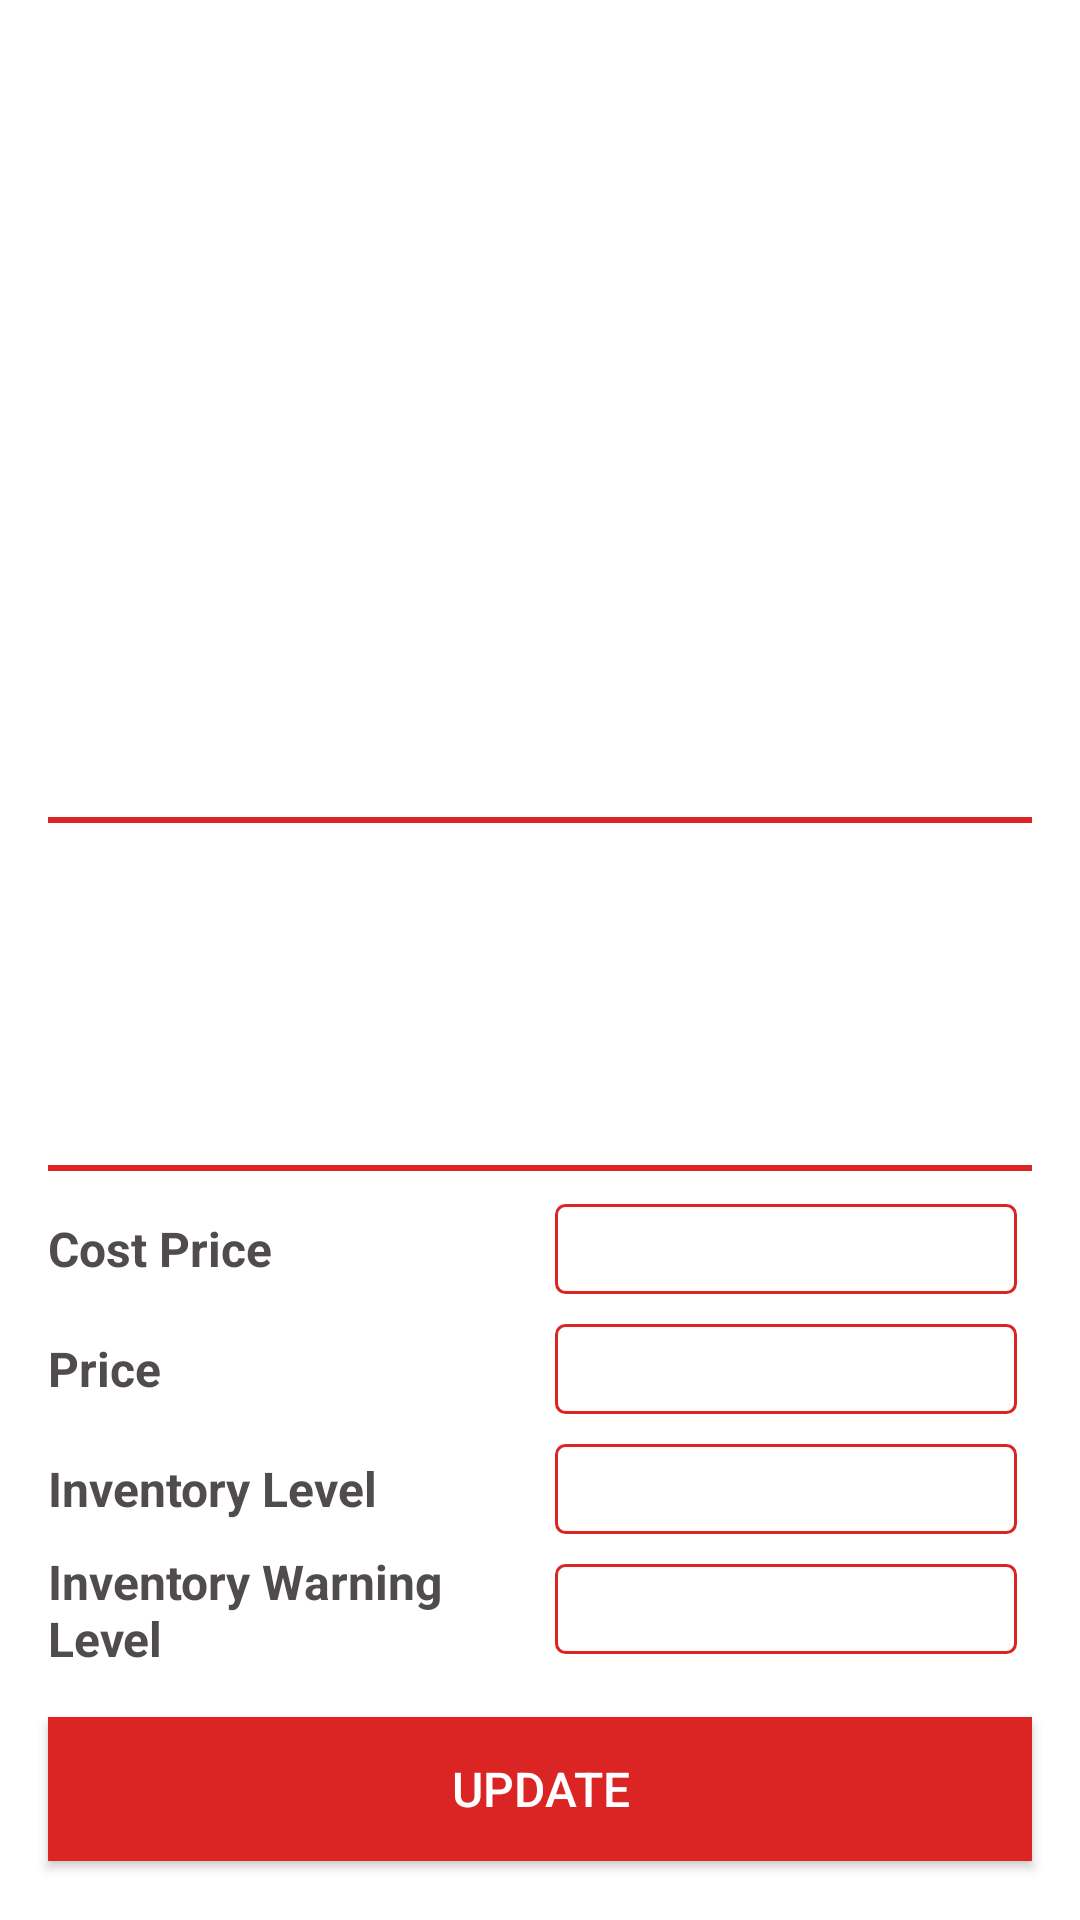

Android layout source for this screen:
<!-- AndroidManifest.xml: application theme AppTheme.NoActionBar -->
<!-- res/layout/fragment_product_update.xml -->
<?xml version="1.0" encoding="utf-8"?>
<androidx.constraintlayout.widget.ConstraintLayout xmlns:android="http://schemas.android.com/apk/res/android"
    xmlns:app="http://schemas.android.com/apk/res-auto"
    xmlns:tools="http://schemas.android.com/tools"
    android:id="@+id/frameLayout"
    android:layout_width="match_parent"
    android:layout_height="match_parent"
    android:background="#FFFFFF"
    android:clickable="true"
    tools:context=".Admin.UpdateProductFragment">

    <TextView
        android:id="@+id/tvProdNameEdit"
        android:layout_width="wrap_content"
        android:layout_height="wrap_content"
        android:layout_marginTop="16dp"
        android:textColor="@color/colorPrimaryText"
        android:textSize="24sp"
        android:textStyle="bold"
        app:layout_constraintEnd_toEndOf="parent"
        app:layout_constraintHorizontal_bias="0.5"
        app:layout_constraintStart_toStartOf="parent"
        app:layout_constraintTop_toTopOf="parent" />

    <ImageView
        android:id="@+id/imgProdEdit"
        android:layout_width="200dp"
        android:layout_height="200dp"
        android:layout_marginTop="16dp"
        app:layout_constraintEnd_toEndOf="parent"
        app:layout_constraintHorizontal_bias="0.5"
        app:layout_constraintStart_toStartOf="parent"
        app:layout_constraintTop_toBottomOf="@+id/tvProdNameEdit"
        app:srcCompat="@drawable/ic_launcher_foreground" />

    <TextView
        android:id="@+id/line1"
        android:layout_width="0dp"
        android:layout_height="2dp"
        android:layout_marginStart="16dp"
        android:layout_marginTop="8dp"
        android:layout_marginEnd="16dp"
        android:background="@color/colorAccent"
        app:layout_constraintEnd_toEndOf="parent"
        app:layout_constraintStart_toStartOf="parent"
        app:layout_constraintTop_toBottomOf="@+id/imgProdEdit" />

    <androidx.appcompat.widget.AppCompatImageView
        android:id="@+id/imgBack"
        android:layout_width="40dp"
        android:layout_height="40dp"
        app:layout_constraintStart_toStartOf="parent"
        app:layout_constraintTop_toTopOf="parent"
        app:srcCompat="@drawable/ic_back" />

    <EditText
        android:id="@+id/etProdDescEdit"
        android:layout_width="0dp"
        android:layout_height="100dp"
        android:layout_marginStart="16dp"
        android:layout_marginTop="16dp"
        android:layout_marginEnd="16dp"
        android:background="@android:color/transparent"
        android:gravity="center|start"
        android:textColor="@color/colorSecondaryText"
        android:textSize="16sp"
        app:layout_constraintEnd_toEndOf="parent"
        app:layout_constraintHorizontal_bias="0.0"
        app:layout_constraintStart_toStartOf="parent"
        app:layout_constraintTop_toBottomOf="@+id/imgProdEdit" />

    <TextView
        android:id="@+id/line2"
        android:layout_width="0dp"
        android:layout_height="2dp"
        android:layout_marginStart="16dp"
        android:layout_marginTop="8dp"
        android:layout_marginEnd="16dp"
        android:background="@color/colorAccent"
        app:layout_constraintEnd_toEndOf="parent"
        app:layout_constraintStart_toStartOf="parent"
        app:layout_constraintTop_toBottomOf="@+id/etProdDescEdit" />

    <LinearLayout
        android:id="@+id/linearLayout"
        android:layout_width="match_parent"
        android:layout_height="160dp"
        android:layout_marginStart="16dp"
        android:layout_marginTop="16dp"
        android:layout_marginEnd="16dp"
        android:orientation="horizontal"
        app:layout_constraintEnd_toEndOf="parent"
        app:layout_constraintStart_toStartOf="parent"
        app:layout_constraintTop_toBottomOf="@+id/etProdDescEdit">

        <LinearLayout
            android:layout_width="match_parent"
            android:layout_height="match_parent"
            android:layout_weight="1"
            android:orientation="vertical">

            <TextView
                android:id="@+id/tvCostPrice"
                android:layout_width="match_parent"
                android:layout_height="match_parent"
                android:layout_weight="1"
                android:gravity="center_vertical"
                android:text="@string/tvCostPrice"
                android:textColor="@color/colorSecondaryText"
                android:textSize="16sp"
                android:textStyle="bold" />

            <TextView
                android:id="@+id/tvPrice"
                android:layout_width="match_parent"
                android:layout_height="match_parent"
                android:layout_weight="1"
                android:gravity="center_vertical"
                android:text="@string/tvPrice"
                android:textColor="@color/colorSecondaryText"
                android:textSize="16sp"
                android:textStyle="bold" />

            <TextView
                android:id="@+id/tvInvLevel"
                android:layout_width="match_parent"
                android:layout_height="match_parent"
                android:layout_weight="1"
                android:gravity="center_vertical"
                android:text="@string/tvInvLevel"
                android:textColor="@color/colorSecondaryText"
                android:textSize="16sp"
                android:textStyle="bold" />

            <TextView
                android:id="@+id/tvInvWarnLevel"
                android:layout_width="match_parent"
                android:layout_height="match_parent"
                android:layout_weight="1"
                android:gravity="center_vertical"
                android:text="@string/tvInvWarnLevel"
                android:textColor="@color/colorSecondaryText"
                android:textSize="16sp"
                android:textStyle="bold" />
        </LinearLayout>

        <LinearLayout
            android:layout_width="match_parent"
            android:layout_height="match_parent"
            android:layout_weight="1"
            android:orientation="vertical">

            <EditText
                android:id="@+id/etCostPrice"
                android:layout_width="match_parent"
                android:layout_height="match_parent"
                android:layout_margin="5dp"
                android:layout_weight="1"
                android:background="@drawable/border"
                android:ems="10"
                android:gravity="center"
                android:inputType="numberDecimal"
                android:textColor="@color/colorSecondaryText"
                android:textSize="16sp" />

            <EditText
                android:id="@+id/etPrice"
                android:layout_width="match_parent"
                android:layout_height="match_parent"
                android:layout_margin="5dp"
                android:layout_weight="1"
                android:background="@drawable/border"
                android:ems="10"
                android:gravity="center"
                android:inputType="numberDecimal"
                android:textColor="@color/colorSecondaryText"
                android:textSize="16sp" />

            <EditText
                android:id="@+id/etInvLevel"
                android:layout_width="match_parent"
                android:layout_height="match_parent"
                android:layout_margin="5dp"
                android:layout_weight="1"
                android:background="@drawable/border"
                android:ems="10"
                android:gravity="center"
                android:inputType="number"
                android:textColor="@color/colorSecondaryText"
                android:textSize="16sp" />

            <EditText
                android:id="@+id/etInvWarnLevel"
                android:layout_width="match_parent"
                android:layout_height="match_parent"
                android:layout_margin="5dp"
                android:layout_weight="1"
                android:background="@drawable/border"
                android:ems="10"
                android:gravity="center"
                android:inputType="number"
                android:textColor="@color/colorSecondaryText"
                android:textSize="16sp" />
        </LinearLayout>
    </LinearLayout>

    <Button
        android:id="@+id/btnEditProduct"
        android:layout_width="0dp"
        android:layout_height="48dp"
        android:layout_marginStart="16dp"
        android:layout_marginTop="16dp"
        android:layout_marginEnd="16dp"
        android:background="@color/colorAccent"
        android:text="@string/update"
        android:textColor="@color/colorPrimary"
        android:textSize="16sp"
        app:layout_constraintEnd_toEndOf="parent"
        app:layout_constraintHorizontal_bias="0.5"
        app:layout_constraintStart_toStartOf="parent"
        app:layout_constraintTop_toBottomOf="@+id/linearLayout" />
</androidx.constraintlayout.widget.ConstraintLayout>
<!-- resources referenced by this layout -->
<resources>
  <color name="colorAccent">#DB2424</color>
  <color name="colorPrimary">#FFFFFF</color>
  <color name="colorPrimaryText">#090909</color>
  <color name="colorSecondaryText">#504C4C</color>
  <!-- drawable border (drawable-v24) -->
  <?xml version="1.0" encoding="utf-8"?>
  <shape xmlns:android="http://schemas.android.com/apk/res/android"
      android:shape="rectangle">
    <stroke android:width="1dp" android:color="#DB2424" />
    <solid android:color="#FFFFFF"/>
    <corners android:radius="3dp" />
  </shape>
  <!-- drawable ic_back (drawable-anydpi) -->
  <vector xmlns:android="http://schemas.android.com/apk/res/android"
      android:width="24dp"
      android:height="24dp"
      android:viewportWidth="26.4"
      android:viewportHeight="26.4"
      android:tint="#FFFFFF"
      android:alpha="0.8">
      <group android:translateX="1.2"
          android:translateY="1.2">
          <path
              android:fillColor="#FF000000"
              android:pathData="M20,11H7.83l5.59,-5.59L12,4l-8,8 8,8 1.41,-1.41L7.83,13H20v-2z"/>
      </group>
  </vector>
  <!-- drawable ic_launcher_foreground: png bitmap (mipmap-hdpi, 5219 bytes) -->
  <string name="tvCostPrice">Cost Price</string>
  <string name="tvInvLevel">Inventory Level</string>
  <string name="tvInvWarnLevel">Inventory Warning Level</string>
  <string name="tvPrice">Price</string>
  <string name="update">Update</string>
  <style name="AppTheme.NoActionBar">
      <item name="windowActionBar">false</item>
      <item name="windowNoTitle">true</item>
    </style>
</resources>
